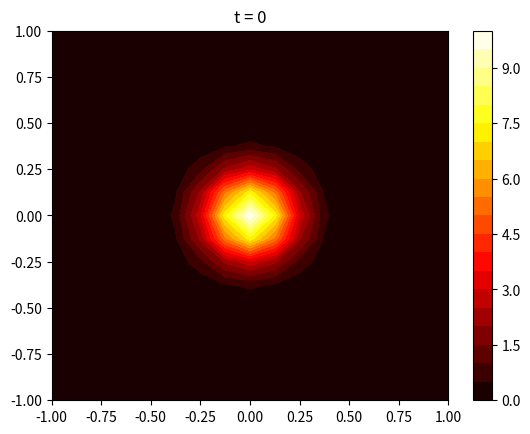

This chart was generated by the following Python code: (Note: this script raises an exception after producing the figure.)
import numpy as np
import matplotlib.pyplot as plt
from enum import Enum

import time


class Edge(Enum):
    TOP = 1
    BOTTOM = 2
    LEFT = 3
    RIGHT = 4


class Vertex(Enum):
    TOP_LEFT = 1
    TOP_RIGHT = 2
    BOTTOM_LEFT = 3
    BOTTOM_RIGHT = 4


class Region(Enum):
    EDGE = 1
    VERTEX = 2
    INSIDE = 3


## Input data
# Geometry and material properties
Lix = -1
Liy = -1
Lfx = 1
Lfy = 1
lamb = 0.01

# Final time
tend = 100

## Discretization
Nx = 17  # spatial x
Ny = 17  # spatial y
Nt = 1001  # temporal
x = np.linspace(Lix, Lfx, Nx)
y = np.linspace(Liy, Lfy, Ny)
t = np.linspace(0, tend, Nt)
dx = x[1] - x[0]
dy = y[1] - y[0]
dt = t[1] - t[0]

beta1 = lamb * dt / (dx**2)
beta2 = lamb * dt / (dy**2)

# Initial conditions
T0 = np.zeros((Nx, Ny))
for i, xi in enumerate(x):
    for j, yj in enumerate(y):
        T0[i, j] = 10 * np.exp((-20) * (xi**2 + yj**2))

# Flatten important matrices
[xg, yg] = np.meshgrid(x, y)
x = xg.flatten()
y = yg.flatten()
T0 = T0.flatten()

# regions
region_B = np.arange(0, Nx, 1)
region_R = np.arange(Nx - 1, Nx * Ny, Nx)
region_T = np.arange(Nx * (Ny - 1), Nx * Ny, 1)
region_L = np.arange(0, Nx * (Ny - 1) + 1, Nx)


def check_region(i):
    in_edge_LEFT = i in set(region_L)
    in_edge_RIGHT = i in set(region_R)
    in_edge_BOTTOM = i in set(region_B)
    in_edge_TOP = i in set(region_T)
    in_edge = in_edge_LEFT or in_edge_RIGHT or in_edge_BOTTOM or in_edge_TOP

    region = Region.INSIDE
    if in_edge:  # if it is not in at least one edge, it is inside
        in_vertex_LB = in_edge_LEFT and in_edge_BOTTOM
        in_vertex_RB = in_edge_RIGHT and in_edge_BOTTOM
        in_vertex_LT = in_edge_LEFT and in_edge_TOP
        in_vertex_RT = in_edge_RIGHT and in_edge_TOP
        in_vertex = in_vertex_LB or in_vertex_RB or in_vertex_LT or in_vertex_RT

        if in_vertex:  # it is in two edges simultaneously
            if in_vertex_LB:
                region = Vertex.BOTTOM_LEFT
            elif in_vertex_LT:
                region = Vertex.TOP_LEFT
            elif in_vertex_RB:
                region = Vertex.BOTTOM_RIGHT
            elif in_vertex_RT:
                region = Vertex.TOP_RIGHT
        else:  # only in one edge
            if in_edge_TOP:
                region = Edge.TOP
            elif in_edge_BOTTOM:
                region = Edge.BOTTOM
            elif in_edge_RIGHT:
                region = Edge.RIGHT
            elif in_edge_LEFT:
                region = Edge.LEFT

    return region


def vertices(i, k, T, region):
    if region == Vertex.BOTTOM_LEFT:
        T[i, k] = (
            beta1 * (2 * T[i + 1, k - 1] - 2 * T[i, k - 1])
            + beta2 * (2 * T[i + Nx, k - 1] - 2 * T[i, k - 1])
            + T[i, k - 1]
        )
    elif region == Vertex.TOP_LEFT:
        T[i, k] = (
            beta1 * (2 * T[i + 1, k - 1] - 2 * T[i, k - 1])
            + beta2 * (2 * T[i - Nx, k - 1] - 2 * T[i, k - 1])
            + T[i, k - 1]
        )
    elif region == Vertex.BOTTOM_RIGHT:
        T[i, k] = (
            beta1 * (2 * T[i - 1, k - 1] - 2 * T[i, k - 1])
            + beta2 * (2 * T[i + Nx, k - 1] - 2 * T[i, k - 1])
            + T[i, k - 1]
        )
    elif region == Vertex.TOP_RIGHT:
        T[i, k] = (
            beta1 * (2 * T[i - 1, k - 1] - 2 * T[i, k - 1])
            + beta2 * (2 * T[i - Nx, k - 1] - 2 * T[i, k - 1])
            + T[i, k - 1]
        )


def edges(i, k, T, region):
    # Edges without vertices
    if region == Edge.LEFT:
        T[i, k] = (
            beta1 * (2 * T[i + 1, k - 1] - 2 * T[i, k - 1])
            + beta2 * (T[i - Nx, k - 1] - 2 * T[i, k - 1] + T[i + Nx, k - 1])
            + T[i, k - 1]
        )
    elif region == Edge.RIGHT:
        T[i, k] = (
            beta1 * (2 * T[i - 1, k - 1] - 2 * T[i, k - 1])
            + beta2 * (T[i - Nx, k - 1] - 2 * T[i, k - 1] + T[i + Nx, k - 1])
            + T[i, k - 1]
        )
    elif region == Edge.BOTTOM:
        T[i, k] = (
            beta1 * (T[i - 1, k - 1] - 2 * T[i, k - 1] + T[i + 1, k - 1])
            + beta2 * (2 * T[i + Nx, k - 1] - 2 * T[i, k - 1])
            + T[i, k - 1]
        )
    elif region == Edge.TOP:
        T[i, k] = (
            beta1 * (T[i - 1, k - 1] - 2 * T[i, k - 1] + T[i + 1, k - 1])
            + beta2 * (2 * T[i - Nx, k - 1] - 2 * T[i, k - 1])
            + T[i, k - 1]
        )


start = time.time()
T = np.zeros((Nx * Ny, Nt))
for k, tk in enumerate(t):
    if tk == 0:
        for i, xi in enumerate(x):
            T[i, k] = T0[i]
    else:
        for i, xi in enumerate(x):
            region = check_region(i)

            if region == Region.INSIDE:
                T[i, k] = (
                    beta1 * (T[i - 1, k - 1] - 2 * T[i, k - 1] + T[i + 1, k - 1])
                    + beta2 * (T[i - Nx, k - 1] - 2 * T[i, k - 1] + T[i + Nx, k - 1])
                    + T[i, k - 1]
                )
            elif region in Vertex:
                vertices(i, k, T, region)
            elif region in Edge:
                edges(i, k, T, region)

Tmatrix = np.zeros((Nt, Ny, Nx))
for k in range(Nt):
    Tmatrix[k, :, :] = np.reshape(T[:, k], (Ny, Nx))

end = time.time()

print(f"Q7a took {end-start} seconds")

plt.figure()
plt.contourf(xg, yg, Tmatrix[0, :, :], 20, cmap="hot")
plt.colorbar()
plt.title("t = 0")
plt.savefig("figs/q7a_heatmap_t0.png", dpi=300)

plt.figure()
plt.contourf(xg, yg, Tmatrix[250, :, :], 20, cmap="hot")
plt.colorbar()
plt.title("t = 25")
plt.savefig("figs/q7a_heatmap_t25.png", dpi=300)

plt.figure()
plt.contourf(xg, yg, Tmatrix[500, :, :], 20, cmap="hot")
plt.colorbar()
plt.title("t = 50")
plt.savefig("figs/q7a_heatmap_t50.png", dpi=300)

plt.figure()
plt.contourf(xg, yg, Tmatrix[750, :, :], 20, cmap="hot")
plt.colorbar()
plt.title("t = 75")
plt.savefig("figs/q7a_heatmap_t75.png", dpi=300)

plt.figure()
plt.contourf(xg, yg, Tmatrix[1000, :, :], 20, cmap="hot")
plt.colorbar()
plt.title("t = 100")
plt.savefig("figs/q7a_heatmap_t100.png", dpi=300)

# Plotting the solution
xplot = np.linspace(Lix, Lfx, Nx)
yplot = np.linspace(Liy, Lfy, Ny)
plt.figure()
for k, tk in enumerate(t):
    # if tk == 0:
    #     plt.plot(xplot,Tmatrix[k,:,((Ny-1)//2)],'r')
    if tk == 25:
        plt.plot(xplot, Tmatrix[k, :, ((Ny - 1) // 2)], "darkorange")
    elif tk == 50:
        plt.plot(xplot, Tmatrix[k, :, ((Ny - 1) // 2)], "y")
    elif tk == 75:
        plt.plot(xplot, Tmatrix[k, :, ((Ny - 1) // 2)], "g")
    elif tk == 100:
        plt.plot(xplot, Tmatrix[k, :, ((Ny - 1) // 2)], "blue")
    else:
        continue
plt.title("Temperature profile (y=0)")
plt.xlabel("x")
plt.ylabel("Temperature")
plt.savefig("figs/q7a_temperature_profile.png", dpi=300)
